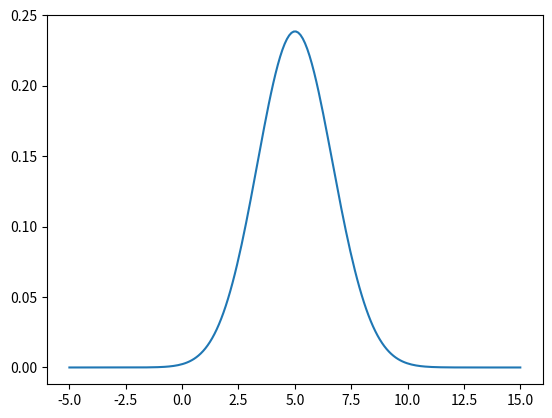

This figure's Python source:

"""

Simple demonstration of the look ahead estimator:  Code to compute the
stationary distribution of an AR1 model X' = beta + alpha * X + W, where W is
standard normal.  This computation is trivial, but it gives the idea.

[redacted]

"""

import numpy as np
from matplotlib import pyplot as plt

alpha, beta = 0.8, 1.0
n = 10**4

# Update rule
def g(x):
    return beta + alpha * x  

# Density of the shock
def phi(z): 
    return (1.0 / np.sqrt(2*np.pi)) * np.exp(- (z**2) * 0.5)

# Density kernel of the model
def p(x, y):
    return phi(y - g(x))

# Generate vector of samples.
X = np.zeros(n)
W = np.random.randn(n)
for t in range(n-1):
    X[t+1] = g(X[t]) + W[t]

grid = np.linspace(-5, 15, 200)
yvals = [np.mean(p(X, y)) for y in grid]
plt.plot(grid, yvals)
plt.show()

